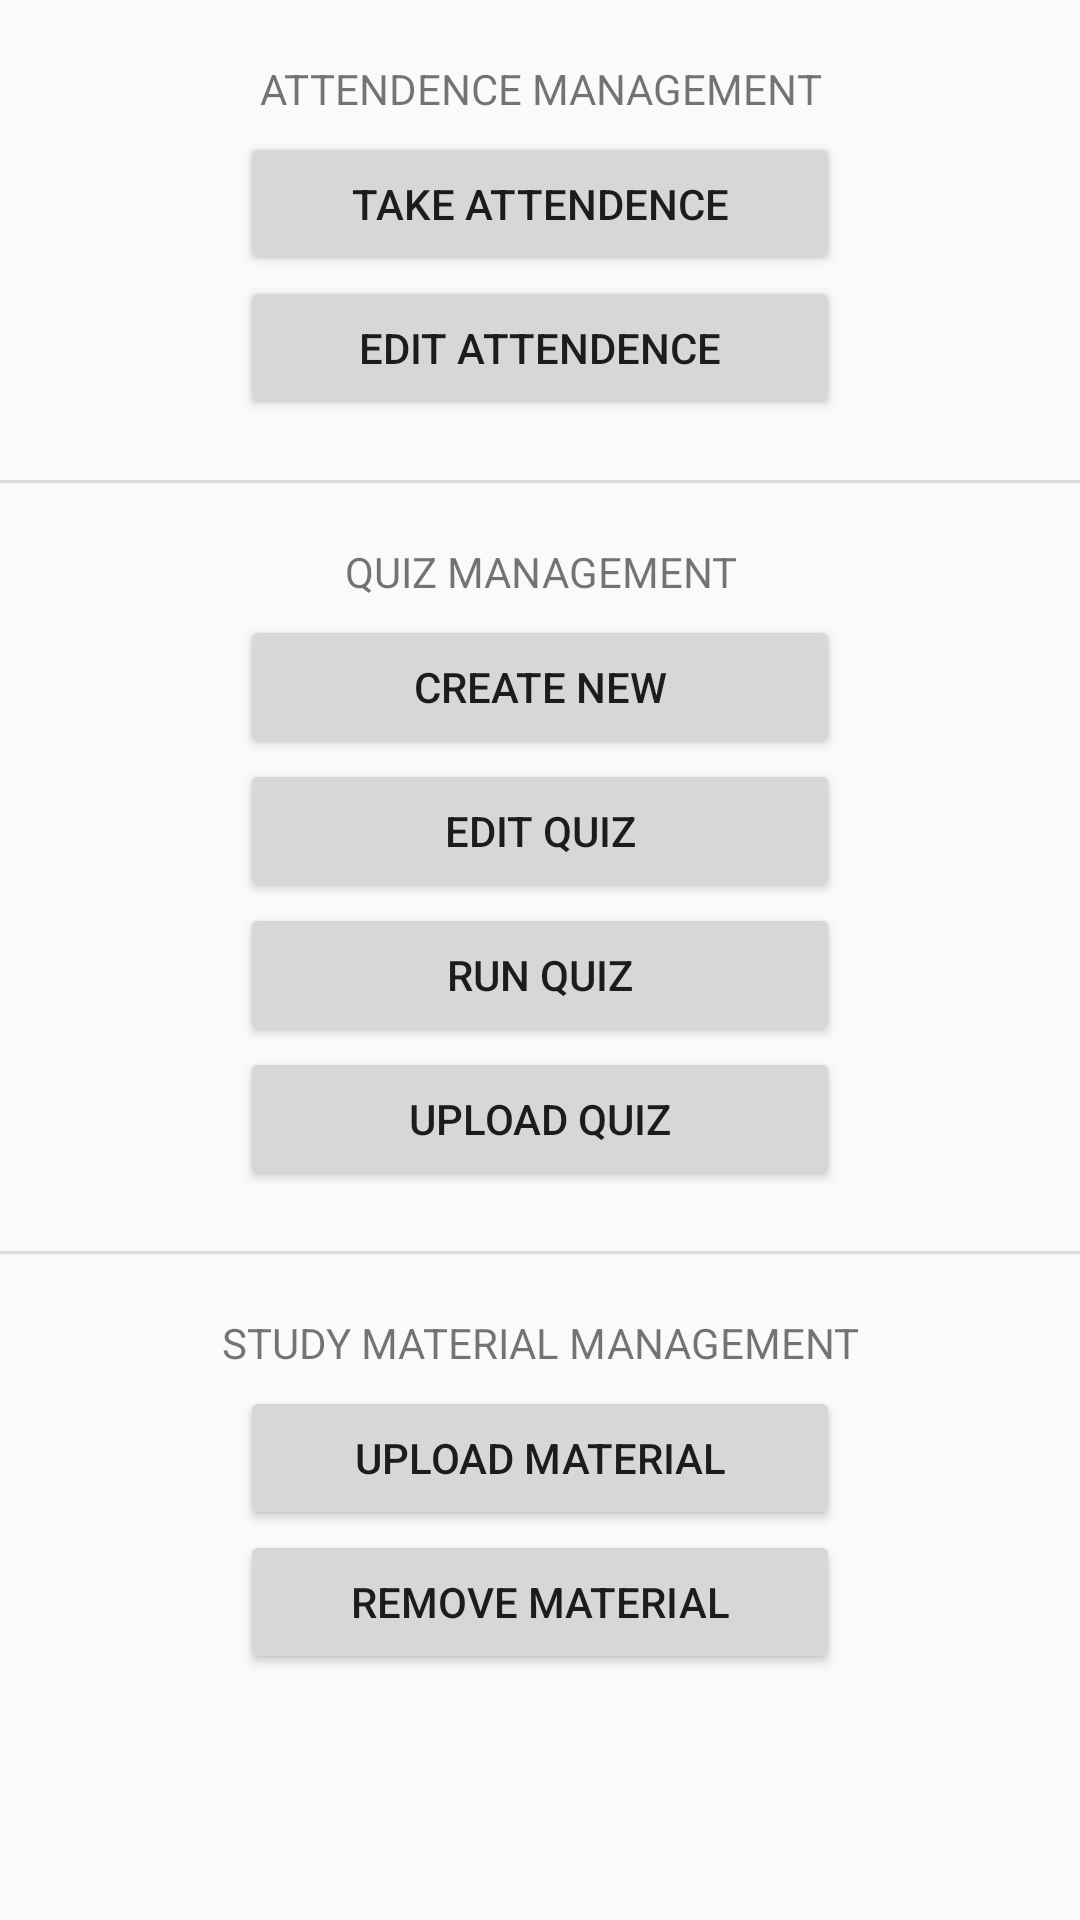

Layout XML and referenced resources for this Android screen:
<!-- AndroidManifest.xml: application theme AppTheme -->
<!-- res/layout/activity_faculty.xml -->
<?xml version="1.0" encoding="utf-8"?>
<ScrollView
    xmlns:android="http://schemas.android.com/apk/res/android"
    xmlns:tools="http://schemas.android.com/tools"
    xmlns:app="http://schemas.android.com/apk/res-auto"
    android:layout_width="match_parent"
    android:layout_height="match_parent"
    tools:context="com.shruti.moodleapp.Faculty">

    <LinearLayout
        android:layout_height="match_parent"
        android:layout_width="match_parent"
        android:orientation="vertical">

        <LinearLayout
            android:layout_height="wrap_content"
            android:layout_width="match_parent"
            android:orientation="vertical"
            android:layout_margin="20dp">

            <TextView
                android:id="@+id/et1"
                android:layout_width="match_parent"
                android:layout_height="wrap_content"
                android:text="ATTENDENCE MANAGEMENT"
                android:gravity="center"
                android:layout_marginBottom="5dp"/>

            <Button
                android:layout_height="wrap_content"
                android:layout_width="200dp"
                android:text="TAKE ATTENDENCE"
                android:layout_gravity="center"
                android:id="@+id/attendence_take">
            </Button>
            <Button
                android:layout_height="wrap_content"
                android:layout_width="200dp"
                android:text="EDIT ATTENDENCE"
                android:layout_gravity="center"
                android:id="@+id/attendence_edit">
            </Button>

        </LinearLayout>

        <View style="@style/Divider"
            android:id="@+id/line1"/>

        <LinearLayout
            android:layout_height="wrap_content"
            android:layout_width="match_parent"
            android:orientation="vertical"
            android:layout_margin="20dp">

            <TextView
                android:id="@+id/et2"
                android:layout_width="match_parent"
                android:layout_height="wrap_content"
                android:text="QUIZ MANAGEMENT"
                android:gravity="center"
                android:layout_marginBottom="5dp"/>

            <Button
                android:layout_height="wrap_content"
                android:layout_width="200dp"
                android:text="CREATE NEW"
                android:layout_gravity="center"
                android:id="@+id/quiz_new">
            </Button>
            <Button
                android:layout_height="wrap_content"
                android:layout_width="200dp"
                android:text="EDIT QUIZ"
                android:layout_gravity="center"
                android:id="@+id/quiz_edit">
            </Button>
            <Button
                android:layout_height="wrap_content"
                android:layout_width="200dp"
                android:text="RUN QUIZ"
                android:layout_gravity="center"
                android:id="@+id/quiz_run">
            </Button>
            <Button
                android:layout_height="wrap_content"
                android:layout_width="200dp"
                android:text="UPLOAD QUIZ"
                android:layout_gravity="center"
                android:id="@+id/quiz_upload">
            </Button>

        </LinearLayout>

        <View style="@style/Divider"
            android:id="@+id/line2"/>

        <LinearLayout
            android:layout_height="wrap_content"
            android:layout_width="match_parent"
            android:orientation="vertical"
            android:layout_margin="20dp"
            android:layout_gravity="center">

            <TextView
                android:id="@+id/et3"
                android:layout_width="match_parent"
                android:layout_height="wrap_content"
                android:text="STUDY MATERIAL MANAGEMENT"
                android:layout_marginBottom="5dp"
                android:gravity="center"/>

            <Button
                android:layout_height="wrap_content"
                android:layout_width="200dp"
                android:text="UPLOAD MATERIAL"
                android:layout_gravity="center"
                android:id="@+id/material_upload">
            </Button>
            <Button
                android:layout_height="wrap_content"
                android:layout_width="200dp"
                android:text="REMOVE MATERIAL"
                android:layout_gravity="center"
                android:id="@+id/material_remove">
            </Button>

        </LinearLayout>

    </LinearLayout>
</ScrollView>

    
    
    
    
    
    
    

    
        
        
        

    

    
        
        
        
        
        
        
        
        
        
        


<!-- resources referenced by this layout -->
<resources>
  <style name="Divider">
          <item name="android:layout_width">match_parent</item>
          <item name="android:layout_height">1dp</item>
          <item name="android:background">?android:attr/listDivider</item>
      </style>
  <style name="AppTheme" parent="Theme.AppCompat.Light.DarkActionBar">
          
          <item name="colorPrimary">@color/colorPrimary</item>
          <item name="colorPrimaryDark">@color/colorPrimaryDark</item>
          <item name="colorAccent">@color/colorAccent</item>
      </style>
  <!-- not gathered from this repository: default colours our renderer supplied (Android Studio template values) -->
  <color name="colorPrimary">#FF6200EE</color>
  <color name="colorPrimaryDark">#FF3700B3</color>
  <color name="colorAccent">#FF03DAC5</color>
</resources>
